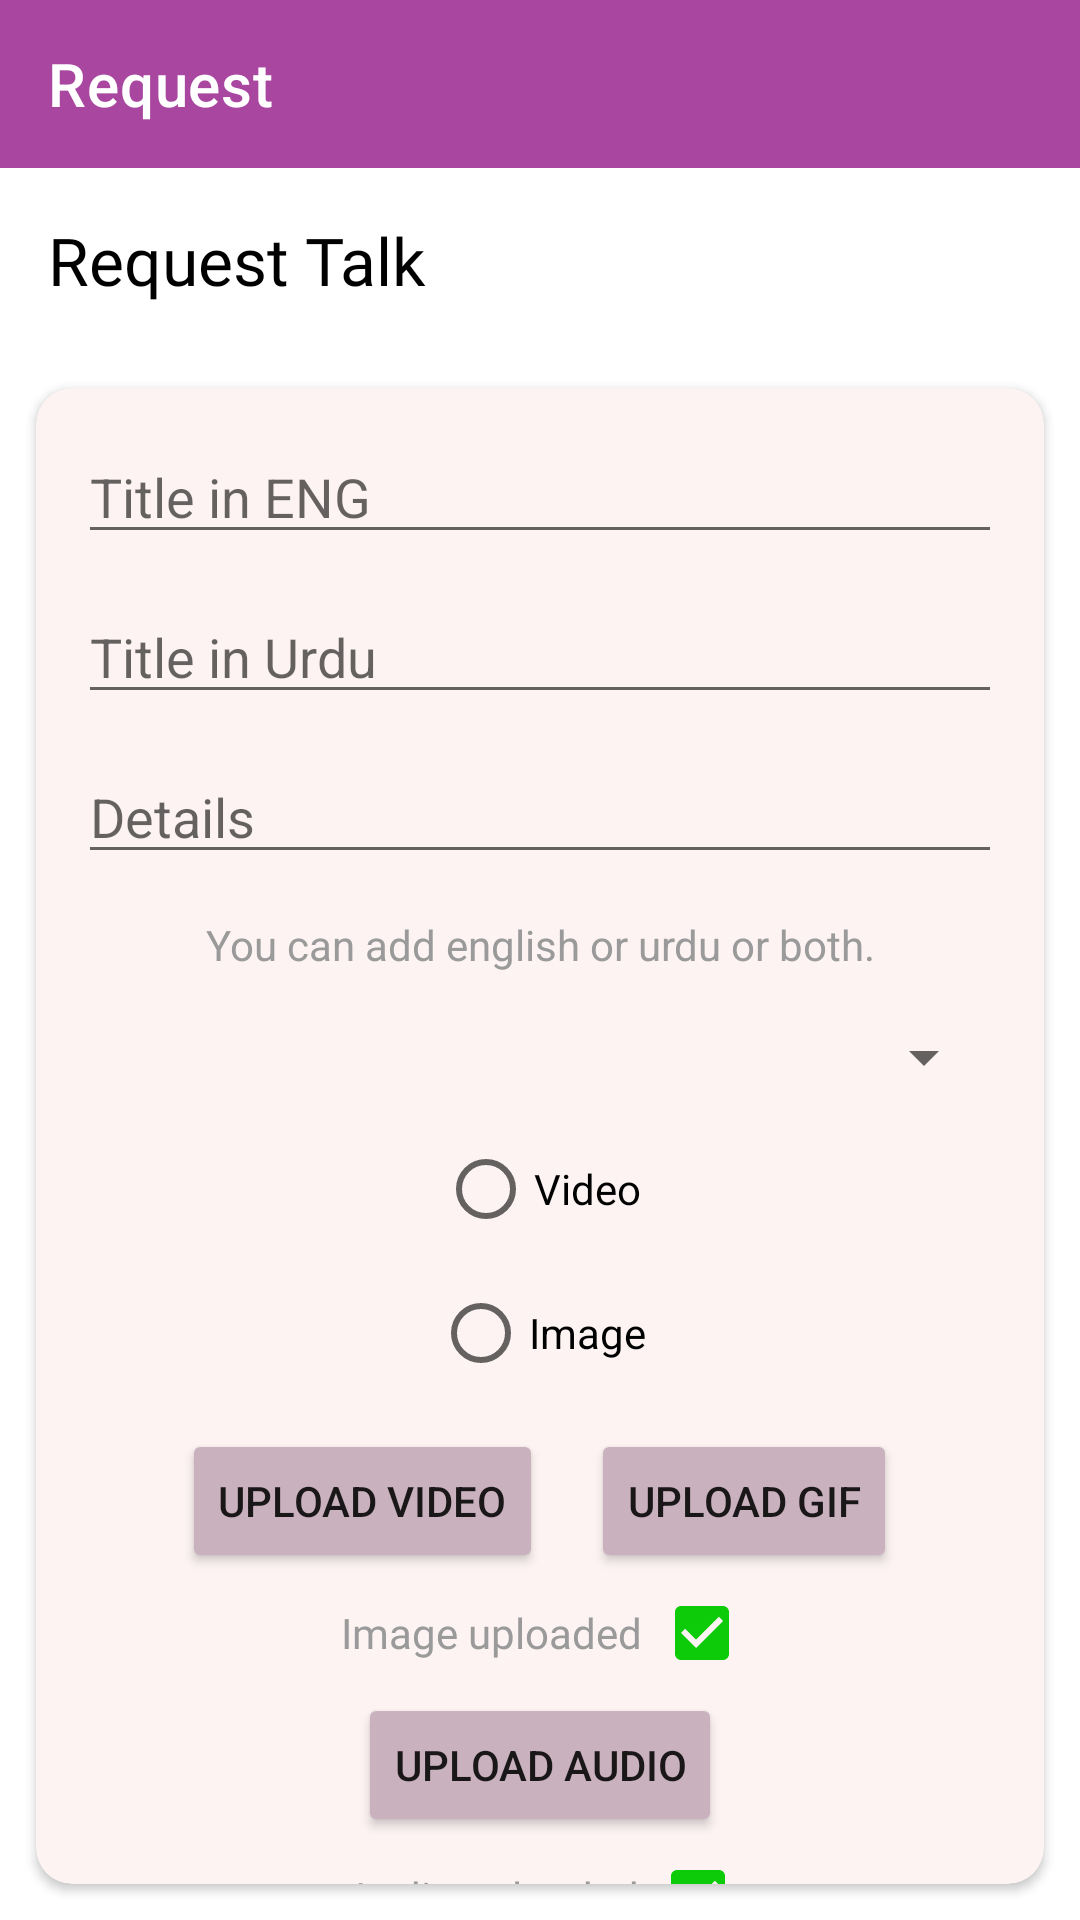

Produce the Android XML layout that renders to this screen, including the resource entries it uses.
<!-- AndroidManifest.xml: application theme Theme.Dumb_deaf_system -->
<!-- res/layout/activity_requesttalk.xml -->
<?xml version="1.0" encoding="utf-8"?>
<LinearLayout
    xmlns:android="http://schemas.android.com/apk/res/android"
    xmlns:app="http://schemas.android.com/apk/res-auto"
    xmlns:tools="http://schemas.android.com/tools"
    android:layout_width="match_parent"
    android:orientation="vertical"
    android:layout_height="match_parent"
    tools:context=".talk.requesttalk">

    <androidx.appcompat.widget.Toolbar
        app:title="Request"
        app:navigationIcon="@drawable/ic_baseline_arrow_back_24"
        android:id="@+id/toolbar"
        app:titleTextColor="#ffffff"
        android:background="@color/toolcolor"
        android:layout_width="match_parent"
        android:layout_height="wrap_content">
    </androidx.appcompat.widget.Toolbar>

    <TextView
        android:textColor="#000000"
        android:text="Request Talk"
        android:textSize="22dp"
        android:layout_margin="16dp"
        android:fontFamily="@font/abeezee"
        android:layout_width="match_parent"
        android:layout_height="wrap_content">
    </TextView>

    <androidx.cardview.widget.CardView
        android:layout_margin="12dp"
        android:backgroundTint="#fcf3f2"
        app:cardCornerRadius="12dp"
        android:layout_width="match_parent"
        android:layout_height="wrap_content">

        <androidx.core.widget.NestedScrollView
            android:layout_width="match_parent"
            android:layout_height="wrap_content">
        <LinearLayout
            android:layout_margin="8dp"
            android:orientation="vertical"
            android:layout_width="match_parent"
            android:layout_height="wrap_content">

            <EditText
                android:textColor="#000000"
                android:layout_margin="6dp"
                android:hint="Title in ENG"
                android:id="@+id/title"
                android:layout_width="match_parent"
                android:layout_height="wrap_content">
            </EditText>

            <EditText
                android:layout_margin="6dp"
                android:textColor="#000000"
                android:hint="Title in Urdu"
                android:id="@+id/urdu"
                android:layout_width="match_parent"
                android:layout_height="wrap_content">
            </EditText>

            <EditText
                android:layout_margin="6dp"
                android:textColor="#000000"
                android:hint="Details"
                android:id="@+id/detail"
                android:layout_width="match_parent"
                android:layout_height="wrap_content">
            </EditText>


            <TextView
                android:layout_margin="8dp"
                android:textColor="#9A9A9A"
                android:textSize="14dp"
                android:text="You can add english or urdu or both."
                android:textAlignment="center"
                android:layout_width="match_parent"
                android:layout_height="wrap_content">

            </TextView>

            <Spinner
                android:id="@+id/spin"
                style="@style/LoginTextInputLayoutStyle"
                android:layout_margin="8dp"
                android:layout_width="match_parent"
                android:layout_height="wrap_content">
            </Spinner>

            <RadioGroup
                android:id="@+id/radios"
                android:gravity="center"
                android:orientation="vertical"
                android:layout_width="match_parent"
                android:layout_height="wrap_content">
                <RadioButton
                    android:id="@+id/video"
                    android:layout_width="wrap_content"
                    android:layout_height="wrap_content"
                    android:text="Video" />

                <RadioButton
                    android:id="@+id/image"
                    android:layout_width="wrap_content"
                    android:layout_height="wrap_content"
                    android:text="Image" />

            </RadioGroup>

            <LinearLayout
                android:weightSum="2"
                android:gravity="center"
                android:orientation="horizontal"
                android:layout_width="match_parent"
                android:layout_height="wrap_content">

                <Button
                    android:text="Upload video"
                    android:id="@+id/uploadvideobutton"
                    android:layout_margin="8dp"
                    android:backgroundTint="@color/buttoncolor"
                    android:layout_width="wrap_content"
                    android:layout_height="wrap_content">

                </Button>
                <Button
                    android:text="Upload gif"
                    android:backgroundTint="@color/buttoncolor"
                    android:id="@+id/uploadimagebutton"
                    android:layout_margin="8dp"
                    android:layout_width="wrap_content"
                    android:layout_height="wrap_content">
                </Button>

            </LinearLayout>
            <TextView
                android:textColor="#9A9A9A"
                android:text="Image uploaded"
                android:drawableRight="@drawable/ic_baseline_check_box_24"
                android:id="@+id/imageupload"
                android:textSize="14dp"
                android:drawablePadding="8dp"
                android:gravity="center"
                android:layout_gravity="center"
                android:fontFamily="@font/abeezee"
                android:layout_width="wrap_content"
                android:layout_height="wrap_content">
            </TextView>
            <Button
                android:text="Upload Audio"
                android:id="@+id/uploadaudiobutton"
                android:layout_margin="8dp"
                android:backgroundTint="@color/buttoncolor"
                android:layout_gravity="center"
                android:layout_width="wrap_content"
                android:layout_height="wrap_content">
            </Button>

            <TextView
                android:textColor="#9A9A9A"
                android:text="Audio uploaded"
                android:drawableRight="@drawable/ic_baseline_check_box_24"
                android:id="@+id/audioupload"
                android:textSize="14dp"
                android:drawablePadding="8dp"
                android:gravity="center"
                android:layout_gravity="center"
                android:fontFamily="@font/abeezee"
                android:layout_width="wrap_content"
                android:layout_height="wrap_content">
            </TextView>

            <RadioGroup
                android:id="@+id/radio"
                android:gravity="center"
                android:orientation="vertical"
                android:layout_width="match_parent"
                android:layout_height="wrap_content">
                <RadioButton
                    android:id="@+id/my"
                    android:layout_width="wrap_content"
                    android:layout_height="wrap_content"
                    android:text="For myself" />

                <RadioButton
                    android:id="@+id/overall"
                    android:layout_width="wrap_content"
                    android:layout_height="wrap_content"
                    android:text="For overall" />

            </RadioGroup>
            <Button
                android:layout_gravity="center"
                android:layout_margin="6dp"
                android:id="@+id/submit"
                android:backgroundTint="#000000"
                android:text="Submit"
                android:layout_width="wrap_content"
                android:layout_height="wrap_content">
            </Button>





            <me.zhanghai.android.materialprogressbar.MaterialProgressBar
                android:layout_width="match_parent"
                android:layout_height="wrap_content"
                android:indeterminate="true"
                android:id="@+id/progress"
                android:visibility="gone"
                app:mpb_progressStyle="horizontal"
                style="@style/Widget.MaterialProgressBar.ProgressBar.Horizontal">

            </me.zhanghai.android.materialprogressbar.MaterialProgressBar>

        </LinearLayout>
        </androidx.core.widget.NestedScrollView>

    </androidx.cardview.widget.CardView>

</LinearLayout>
<!-- resources referenced by this layout -->
<resources>
  <color name="buttoncolor">#FFC9B1BD</color>
  <color name="toolcolor">#FFA846A0</color>
  <!-- drawable ic_baseline_check_box_24 (drawable) -->
  <vector android:height="24dp" android:tint="#0DCB09"
      android:viewportHeight="24" android:viewportWidth="24"
      android:width="24dp" xmlns:android="http://schemas.android.com/apk/res/android">
      <path android:fillColor="@android:color/white" android:pathData="M19,3L5,3c-1.11,0 -2,0.9 -2,2v14c0,1.1 0.89,2 2,2h14c1.11,0 2,-0.9 2,-2L21,5c0,-1.1 -0.89,-2 -2,-2zM10,17l-5,-5 1.41,-1.41L10,14.17l7.59,-7.59L19,8l-9,9z"/>
  </vector>
  <style name="LoginTextInputLayoutStyle" parent="Widget.MaterialComponents.TextInputLayout.OutlinedBox.Dense">
          <item name="colorAccent">#283361</item>
      </style>
  <style name="Theme.Dumb_deaf_system" parent="Theme.MaterialComponents.Light.NoActionBar">
          
          <item name="colorPrimary">@color/purple_500</item>
          <item name="colorPrimaryVariant">@color/purple_700</item>
          <item name="colorOnPrimary">@color/white</item>
          
          <item name="colorSecondary">@color/teal_200</item>
          <item name="colorSecondaryVariant">@color/teal_700</item>
          <item name="colorOnSecondary">@color/black</item>
          
          <item name="android:statusBarColor" tools:targetApi="l">?attr/colorPrimaryVariant</item>
          
      </style>
  <color name="purple_500">#FF6200EE</color>
  <color name="purple_700">#FF3700B3</color>
  <color name="white">#FFFFFFFF</color>
  <color name="teal_200">#FF03DAC5</color>
  <color name="teal_700">#FF018786</color>
  <color name="black">#FF000000</color>
</resources>
